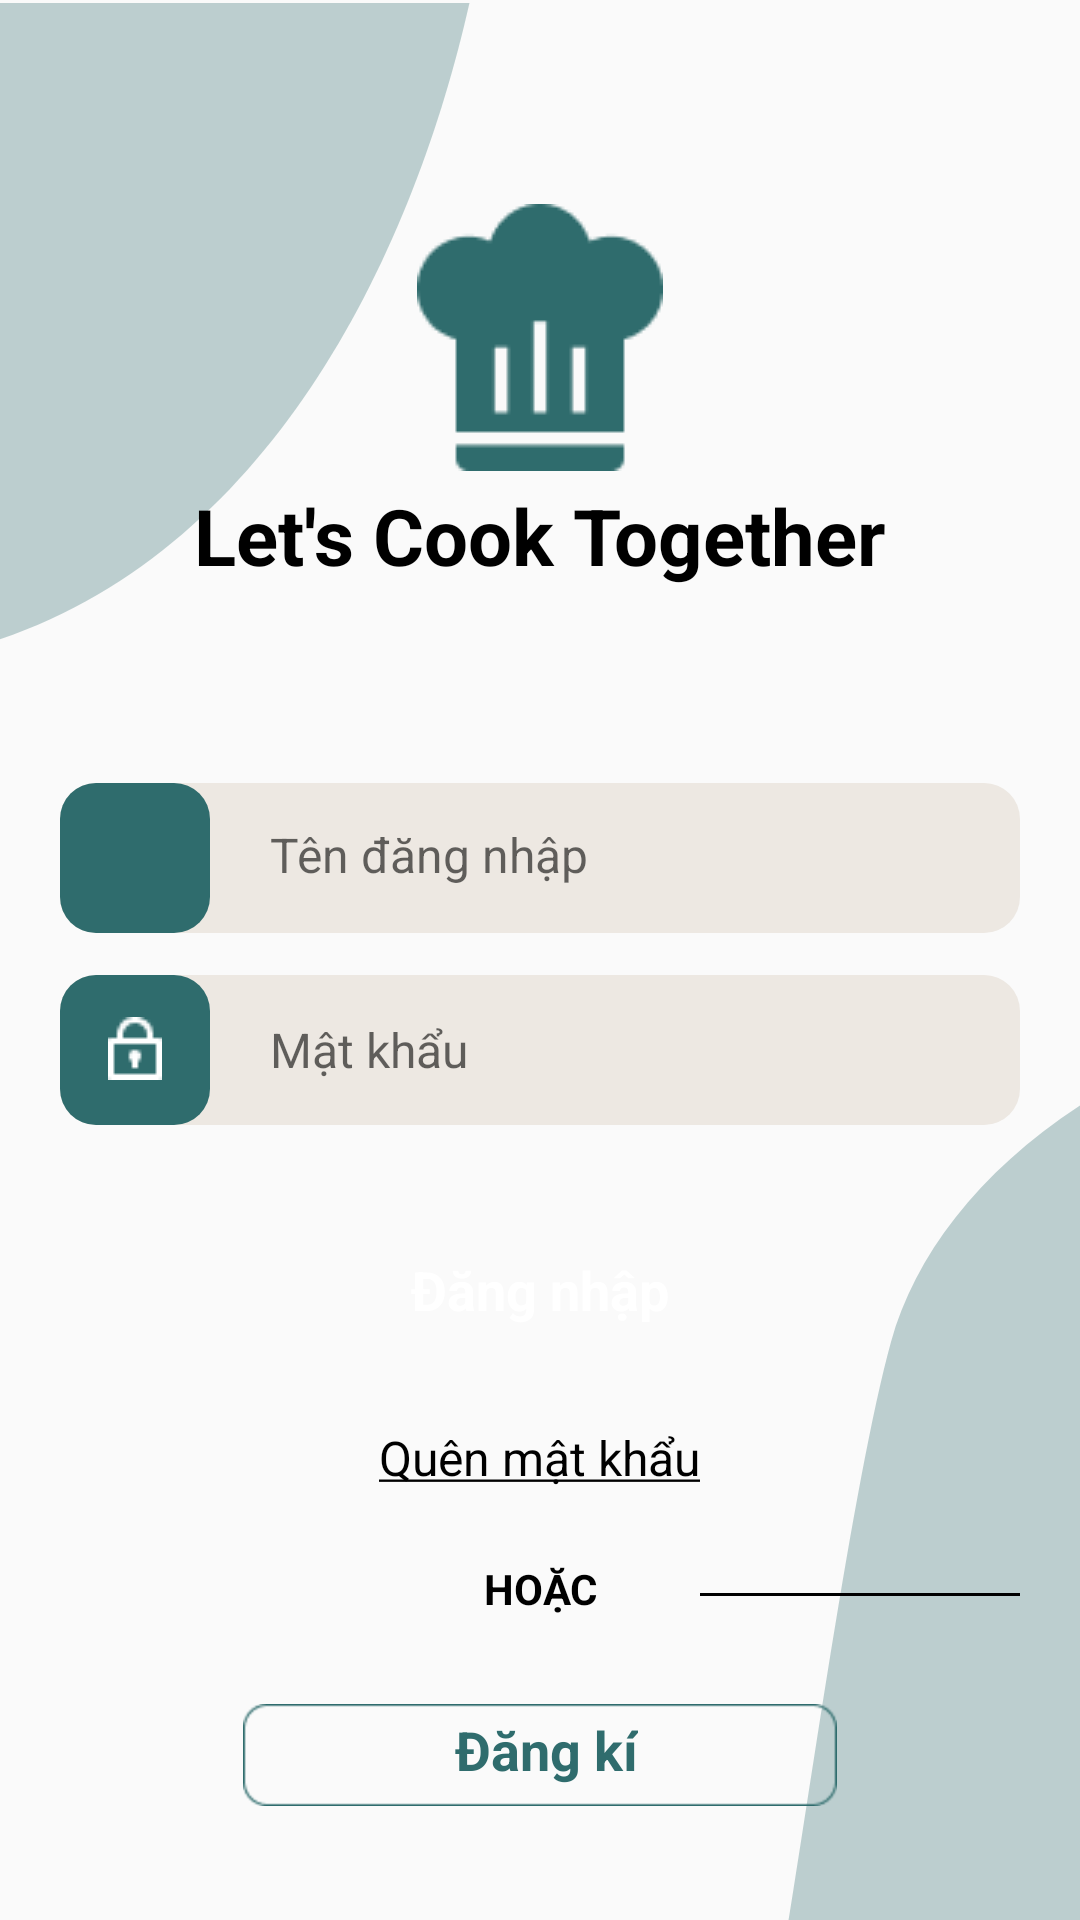

This screen was rendered from an Android layout file. Write that file and the resources it references.
<!-- AndroidManifest.xml: application theme AppTheme -->
<!-- res/layout/fragment_login.xml -->
<?xml version="1.0" encoding="utf-8"?>
<RelativeLayout xmlns:android="http://schemas.android.com/apk/res/android"
    android:layout_width="match_parent"
    android:layout_height="match_parent">



    <ImageView
        android:id="@+id/vector_1"
        android:layout_width="wrap_content"
        android:layout_height="wrap_content"
        android:src="@drawable/mask1" />


    <ImageView
        android:id="@+id/vector_2"
        android:layout_width="400dp"
        android:layout_height="448dp"
        android:layout_marginStart="160dp"
        android:layout_marginBottom="-70dp"
        android:layout_alignParentBottom="true"
        android:layout_alignParentRight="true"
        android:src="@drawable/mask2" />


    <RelativeLayout
        android:id="@+id/sign_up"
        android:layout_width="match_parent"
        android:layout_height="wrap_content"
        android:layout_marginTop="560dp"
        android:gravity="center">

        <ImageView
            android:id="@+id/to_sign_up_button"
            android:layout_width="198dp"
            android:layout_height="50dp"
            android:contentDescription="rectangle_7"
            android:src="@drawable/rectangle_7" />

        <TextView
            android:id="@+id/sign_up_ek1"
            android:layout_width="wrap_content"
            android:layout_height="40dp"
            android:layout_marginLeft="70.5dp"
            android:layout_marginTop="11dp"
            android:text="@string/sign_up_string"
            android:textColor="@color/sign_up_ek1_color"
            android:textSize="18sp"
            android:textStyle="bold" />
    </RelativeLayout>

    <RelativeLayout
        android:id="@+id/or"
        android:layout_width="match_parent"
        android:layout_height="wrap_content"
        android:layout_marginTop="475dp"
        >

        <LinearLayout
            android:layout_width="match_parent"
            android:layout_height="wrap_content"
            android:orientation="horizontal"
            android:paddingHorizontal="20dp"
            android:weightSum="3">
            <View
                android:id="@+id/line_2"
                android:layout_width="wrap_content"
                android:layout_height="1dp"
                android:layout_marginTop="56dp"
                android:layout_weight="1"
                android:background="@drawable/line_2_shape" />

            <TextView
                android:id="@+id/or_ek1"
                android:layout_width="match_parent"
                android:layout_height="wrap_content"
                android:layout_marginTop="45dp"
                android:text="@string/or_ek1_string"
                android:textColor="@color/line_2_color"
                android:textSize="14sp"
                android:textStyle="bold"
                android:layout_weight="1"
                android:textAlignment="center"/>

            <View
                android:id="@+id/line_1"
                android:layout_width="wrap_content"
                android:layout_height="1dp"
                android:layout_marginTop="56dp"
                android:layout_weight="1"
                android:background="@drawable/line_1_shape" />
        </LinearLayout>

        <TextView
            android:id="@+id/forgot_password_btn"
            android:layout_width="wrap_content"
            android:layout_height="wrap_content"
            android:layout_centerHorizontal="true"
            android:text="@string/forgot_password_underlined_string"
            android:textColor="@color/line_2_color"
            android:textSize="16sp"
            android:gravity="center"/>

    </RelativeLayout>


    <RelativeLayout
        android:id="@+id/login"
        android:layout_width="match_parent"
        android:layout_height="wrap_content"
        android:layout_marginTop="410dp"
        android:gravity="center">

        <ImageView
            android:id="@+id/login_button"
            android:layout_width="wrap_content"
            android:layout_height="50dp"
            android:layout_centerHorizontal="true"
            android:contentDescription="rectangle_6"
            android:src="@drawable/rectangle_6" />

        <TextView
            android:id="@+id/log_in"
            android:layout_width="match_parent"
            android:layout_height="40dp"
            android:text="@string/log_in_string"
            android:textColor="@color/log_in_color"
            android:textSize="18sp"
            android:textStyle="bold"
            android:gravity="center"/>

    </RelativeLayout>



    <RelativeLayout
        android:id="@+id/username_and_password"
        android:layout_width="match_parent"
        android:layout_height="wrap_content"
        android:layout_marginTop="261dp"
        android:gravity="center"
        >

        <View
            android:id="@+id/rectangle_1"
            android:layout_width="320dp"
            android:layout_height="50dp"
            android:background="@drawable/rectangle_1_shape" />

        <EditText
            android:id="@+id/login_username_input"
            android:layout_width="wrap_content"
            android:layout_height="wrap_content"
            android:layout_marginLeft="50dp"
            android:paddingLeft="20dp"
            android:layout_marginTop="5dp"
            android:ems="14"
            android:maxLength="20"
            android:hint="@string/username_string"
            android:textColor="@color/username_color"
            android:textSize="16sp"
            android:background="@drawable/no_underline_edittext"/>

        <ImageView
            android:id="@+id/rectangle_2"
            android:layout_width="320dp"
            android:layout_height="50dp"
            android:layout_marginTop="64dp"
            android:contentDescription="rectangle_2"
            android:src="@drawable/rectangle_1_shape" />

        <EditText
            android:id="@+id/login_password_input"
            android:layout_width="wrap_content"
            android:layout_height="wrap_content"
            android:layout_marginLeft="50dp"
            android:paddingLeft="20dp"
            android:ems="14"
            android:layout_marginTop="70dp"
            android:hint="@string/password_string"
            android:inputType="textPassword"
            android:textColor="@color/username_color"
            android:background="@drawable/no_underline_edittext"
            android:textSize="16sp" />

        <View
            android:id="@+id/rectangle_4"
            android:layout_width="50dp"
            android:layout_height="50dp"
            android:layout_marginTop="64dp"
            android:background="@drawable/rectangle_4_shape" />

        <View
            android:id="@+id/rectangle_3"
            android:layout_width="50dp"
            android:layout_height="50dp"
            android:background="@drawable/rectangle_3_shape" />


        <RelativeLayout
            android:id="@+id/passwordicon"
            android:layout_width="wrap_content"
            android:layout_height="wrap_content"
            android:layout_marginStart="13dp"
            android:layout_marginTop="77dp">

            <ImageView
                android:id="@+id/vector"
                android:layout_width="18dp"
                android:layout_height="21dp"
                android:layout_marginStart="3dp"
                android:layout_marginTop="1dp"
                android:src="@drawable/lock" />

        </RelativeLayout>


        <RelativeLayout
            android:id="@+id/usericon"
            android:layout_width="wrap_content"
            android:layout_height="wrap_content"
            android:layout_marginStart="13dp"
            android:layout_marginTop="13dp">

            <ImageView
                android:id="@+id/vector_ek1"
                android:layout_width="16dp"
                android:layout_height="21dp"
                android:layout_marginStart="4dp"
                android:layout_marginTop="1dp"
                android:src="@drawable/human" />

        </RelativeLayout>

    </RelativeLayout>


    <RelativeLayout
        android:id="@+id/____icon__chef_hat_"
        android:layout_width="match_parent"
        android:layout_height="wrap_content"
        android:layout_marginTop="68dp"
        >

        <TextView
            android:id="@+id/login_ek1"
            android:layout_width="match_parent"
            android:layout_height="wrap_content"
            android:layout_marginTop="93dp"
            android:text="@string/app_name"
            android:textColor="@color/line_2_color"
            android:textSize="26sp"
            android:textStyle="bold"
            android:gravity="center"/>

        <RelativeLayout
            android:id="@+id/____icon__chef_hat__ek1"
            android:layout_width="match_parent"
            android:layout_height="wrap_content"
            android:gravity="center">

            <ImageView
                android:id="@+id/vector_ek2"
                android:layout_width="match_parent"
                android:layout_height="wrap_content"
                android:contentDescription="vector_ek2"
                android:src="@drawable/vector_ek2"
                />

        </RelativeLayout>

    </RelativeLayout>

</RelativeLayout>
<!-- resources referenced by this layout -->
<resources>
  <color name="line_2_color">#000000</color>
  <color name="log_in_color">#FFFFFF</color>
  <color name="sign_up_ek1_color">#2F6C6D</color>
  <color name="username_color">#A09D98</color>
  <!-- drawable line_1_shape (drawable-nodpi) -->
  <?xml version="1.0" encoding="utf-8"?>
  <shape xmlns:android="http://schemas.android.com/apk/res/android"
  	android:shape="rectangle" >
  	<solid android:color="@color/line_2_color" />
  </shape>
  <!-- drawable mask1 (drawable) -->
  <?xml version="1.0" encoding="utf-8"?>
  <vector xmlns:tools="http://schemas.android.com/tools"
      xmlns:android="http://schemas.android.com/apk/res/android"
      android:width="362dp"
      android:height="337dp"
      android:viewportHeight="337"
      android:viewportWidth="362">
      <path
          android:pathData="M-88 222C94.4 242 157.333 46 166 -54.5L-113 -113.5C-180.667 -10 -270.4 202 -88 222Z"
          android:fillColor="#4D2F6C6D"
          />
  </vector>
  <!-- drawable no_underline_edittext (drawable) -->
  <?xml version="1.0" encoding="utf-8"?>
  <shape xmlns:android="http://schemas.android.com/apk/res/android">
      <solid android:color="@android:color/transparent" />
      <stroke android:width="0dp" />
      <padding android:left="8dp"
          android:top="8dp"
          android:right="8dp"
          android:bottom="8dp" />
  </shape>
  <!-- drawable rectangle_1_shape (drawable-nodpi) -->
  <?xml version="1.0" encoding="utf-8"?>
  <shape xmlns:android="http://schemas.android.com/apk/res/android"
  	android:shape="rectangle" >
  	<corners android:radius="12dp" />
  	<solid android:color="@color/rectangle_1_color" />
  </shape>
  <!-- drawable rectangle_3_shape (drawable-nodpi) -->
  <?xml version="1.0" encoding="utf-8"?>
  <shape xmlns:android="http://schemas.android.com/apk/res/android"
  	android:shape="rectangle" >
  	<corners android:radius="12dp" />
  	<solid android:color="@color/sign_up_ek1_color" />
  </shape>
  <!-- drawable rectangle_4_shape (drawable-nodpi) -->
  <?xml version="1.0" encoding="utf-8"?>
  <shape xmlns:android="http://schemas.android.com/apk/res/android"
  	android:shape="rectangle" >
  	<corners android:radius="12dp" />
  	<solid android:color="@color/sign_up_ek1_color" />
  </shape>
  <string name="app_name">Let\'s Cook Together</string>
  <string name="forgot_password_underlined_string"><u>Quên mật khẩu</u></string>
  <string name="log_in_string">Đăng nhập</string>
  <string name="or_ek1_string">HOẶC</string>
  <string name="password_string">Mật khẩu</string>
  <string name="sign_up_string">Đăng kí</string>
  <string name="username_string">Tên đăng nhập</string>
  <style name="AppTheme" parent="Theme.AppCompat.Light.NoActionBar">
  		<item name="colorPrimary">@color/colorPrimary</item>
  		<item name="colorPrimaryDark">@color/colorPrimaryDark</item>
  		<item name="colorAccent">@color/colorAccent</item>
  		<item name="android:statusBarColor">@color/black</item>
  		<item name="android:textViewStyle">@style/RobotoTextViewStyle</item>
  		<item name="buttonStyle">@style/RobotoButtonStyle</item>
  	</style>
  <color name="rectangle_1_color">#EDE8E2</color>
  <color name="colorPrimary">#008577</color>
  <color name="colorPrimaryDark">#00574B</color>
  <color name="colorAccent">#D81B60</color>
  <color name="black">#FF000000</color>
  <style name="RobotoTextViewStyle" parent="android:Widget.TextView">
  		<item name="android:fontFamily">sans-serif</item>
  	</style>
  <style name="RobotoButtonStyle" parent="android:Widget.Holo.Button">
  		<item name="android:fontFamily">sans-serif</item>
  	</style>
</resources>
